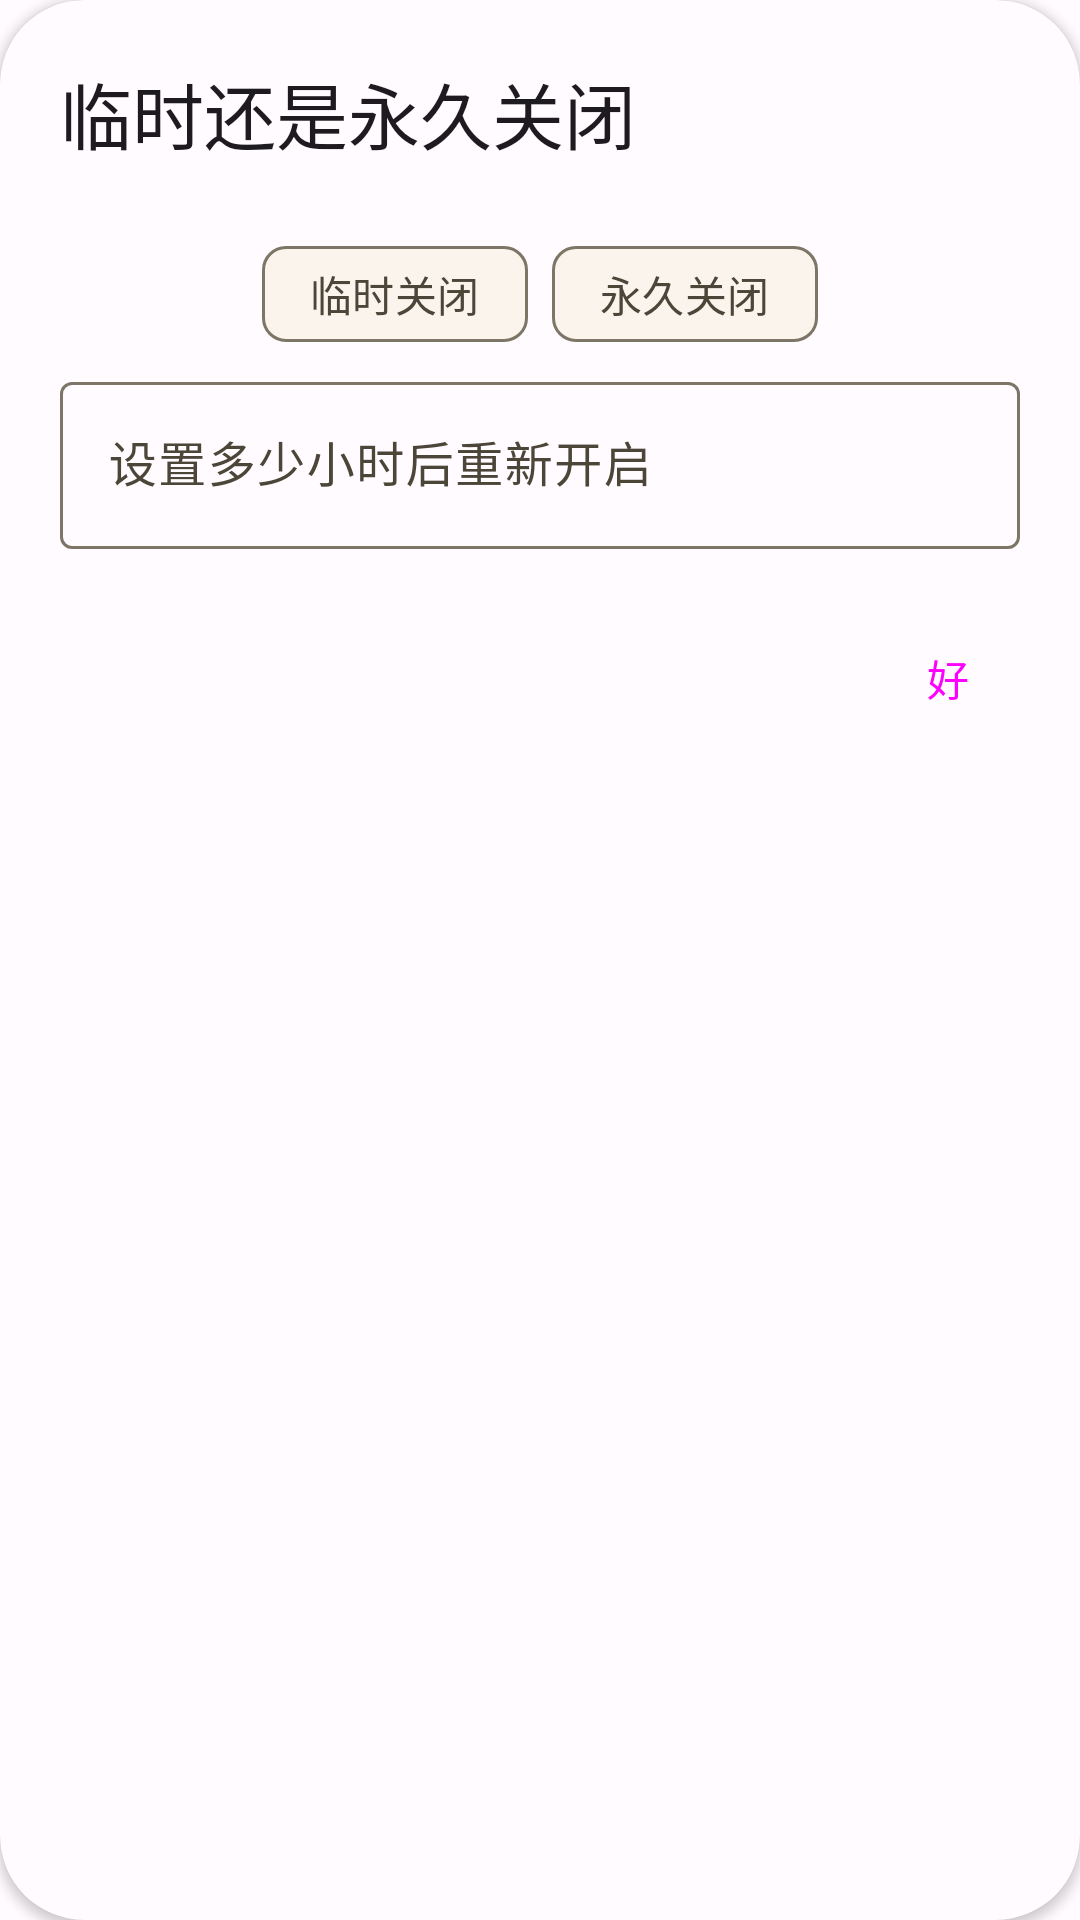

Here is an Android app screen rendered from its layout file. Give the layout XML and the strings, colors and styles it references.
<!-- AndroidManifest.xml: application theme Theme.SeeNot -->
<!-- res/layout/dialog_closure.xml -->
<?xml version="1.0" encoding="utf-8"?>
<androidx.cardview.widget.CardView xmlns:android="http://schemas.android.com/apk/res/android"
    xmlns:app="http://schemas.android.com/apk/res-auto"
    android:layout_width="wrap_content"
    android:layout_height="wrap_content"
    app:shapeAppearance="?attr/shapeAppearanceMediumComponent"
    app:backgroundInsetStart="24dp"
    app:backgroundInsetEnd="24dp"
    app:backgroundInsetTop="24dp"
    app:backgroundInsetBottom="24dp"
    app:cardBackgroundColor="?attr/colorSurface"
    app:cardCornerRadius="@dimen/material3_corner">

    <RelativeLayout
        android:id="@+id/closure_view"
        android:layout_width="wrap_content"
        android:layout_height="270dp"
        android:orientation="vertical"
        android:padding="20dp"
        android:scrollbars="vertical">

        <TextView
            android:layout_width="match_parent"
            android:layout_height="wrap_content"
            android:layout_marginTop="0dp"
            android:text="@string/closure_title"
            android:textAppearance="?attr/textAppearanceHeadline5" />


        <LinearLayout
            android:layout_width="match_parent"
            android:layout_height="wrap_content"
            android:orientation="vertical"
            android:layout_marginTop="50dp">

            <LinearLayout
                android:layout_width="match_parent"
                android:layout_height="wrap_content"
                android:gravity="center"
                android:orientation="vertical">

                <com.google.android.material.chip.ChipGroup
                    android:layout_height="wrap_content"
                    android:layout_width="wrap_content"
                    android:layout_marginTop="4dp"
                    android:id="@+id/closure_type_sel">

                    <com.google.android.material.chip.Chip
                        style="@style/Widget.Material3.Chip.Filter"
                        android:layout_width="wrap_content"
                        android:layout_height="wrap_content"
                        android:id="@+id/closure_temp"
                        android:text="@string/closure_temp" />

                    <com.google.android.material.chip.Chip
                        style="@style/Widget.Material3.Chip.Filter"
                        android:layout_width="wrap_content"
                        android:layout_height="wrap_content"
                        android:id="@+id/closure_forever"
                        android:text="@string/closure_forever" />

                </com.google.android.material.chip.ChipGroup>

            </LinearLayout>

            <com.google.android.material.textfield.TextInputLayout
                android:id="@+id/set_reopen_time"
                android:layout_width="match_parent"
                android:layout_height="wrap_content"
                style="@style/Widget.Material3.TextInputLayout.OutlinedBox"
                android:hint="@string/set_closure_reopen_time">

                <com.google.android.material.textfield.TextInputEditText
                    android:layout_width="match_parent"
                    android:layout_height="wrap_content"
                    android:inputType="number"
                    android:digits="0123456789. 小时h" />

            </com.google.android.material.textfield.TextInputLayout>

        </LinearLayout>

        <Button
            android:id="@+id/closure_ok_button"
            style="@style/Widget.Material3.Button.TextButton.Dialog"
            android:layout_width="48dp"
            android:layout_height="wrap_content"
            android:layout_alignParentEnd="true"
            android:layout_alignParentBottom="true"
            android:text="@string/ok" />

    </RelativeLayout>

</androidx.cardview.widget.CardView>
<!-- resources referenced by this layout -->
<resources>
  <dimen name="material3_corner">28dp</dimen>
  <string name="closure_forever">永久关闭</string>
  <string name="closure_temp">临时关闭</string>
  <string name="closure_title">临时还是永久关闭</string>
  <string name="ok">好</string>
  <string name="set_closure_reopen_time">设置多少小时后重新开启</string>
  <color name="md_theme_light_primary">#BE9B0B</color>
  <color name="md_theme_light_onPrimary">#FFFFFF</color>
  <color name="md_theme_light_primaryContainer">#FFE080</color>
  <color name="md_theme_light_onPrimaryContainer">#231B00</color>
  <color name="md_theme_light_secondary">#C17E22</color>
  <color name="seed">#f5cb2b</color>
  <color name="md_theme_light_onSecondary">#FFFFFF</color>
  <color name="md_theme_light_secondaryContainer">#FFDCBE</color>
  <color name="md_theme_light_onSecondaryContainer">#2D1600</color>
  <color name="md_theme_light_tertiary">#B15617</color>
  <color name="md_theme_light_onTertiary">#FFFFFF</color>
  <color name="md_theme_light_tertiaryContainer">#FFDBCA</color>
  <color name="md_theme_light_onTertiaryContainer">#331200</color>
  <color name="md_theme_light_error">#BA1A1A</color>
  <color name="md_theme_light_errorContainer">#FFDAD6</color>
  <color name="md_theme_light_onError">#FFFFFF</color>
  <color name="md_theme_light_onErrorContainer">#410002</color>
  <color name="md_theme_light_background">#FFFBFF</color>
  <color name="md_theme_light_onBackground">#1E1B16</color>
  <color name="md_theme_light_surface">#FFFBFF</color>
  <color name="md_theme_light_onSurface">#1E1B16</color>
  <color name="md_theme_light_surfaceVariant">#EBE2CF</color>
  <color name="md_theme_light_onSurfaceVariant">#4C4639</color>
  <color name="md_theme_light_outline">#7D7667</color>
  <color name="md_theme_light_inverseOnSurface">#F6F0E7</color>
  <color name="md_theme_light_inverseSurface">#33302A</color>
  <color name="md_theme_light_inversePrimary">#ECC220</color>
  <style name="ThemeOverlay.App.MaterialAlertDialog.Monet" parent="ThemeOverlay.Material3.MaterialAlertDialog">
          <item name="alertDialogStyle">@style/MaterialAlertDialog.Material3</item>
          <item name="dialogCornerRadius">@dimen/material3_corner</item>
          <item name="android:background">@drawable/dialog_bg_monet</item>
          <item name="colorPrimary">@color/md_theme_light_primary</item>
          <item name="colorPrimaryDark">@color/md_theme_light_secondary</item>
          <item name="colorAccent">@color/seed</item>
      </style>
  <!-- drawable dialog_bg_monet (drawable) -->
  <layer-list xmlns:android="http://schemas.android.com/apk/res/android">
    <item>
      <shape>
        <solid android:color="?attr/colorSurface" />
        <corners
            android:bottomLeftRadius="@dimen/material3_corner"
            android:bottomRightRadius="@dimen/material3_corner"
            android:topLeftRadius="@dimen/material3_corner"
            android:topRightRadius="@dimen/material3_corner" />
      </shape>
    </item>
    <item>
      <shape>
        <solid android:color="?attr/colorSurface" />
        <corners
            android:bottomLeftRadius="@dimen/material3_corner"
            android:bottomRightRadius="@dimen/material3_corner"
            android:topLeftRadius="@dimen/material3_corner"
            android:topRightRadius="@dimen/material3_corner" />
      </shape>
    </item>
  </layer-list>
</resources>
